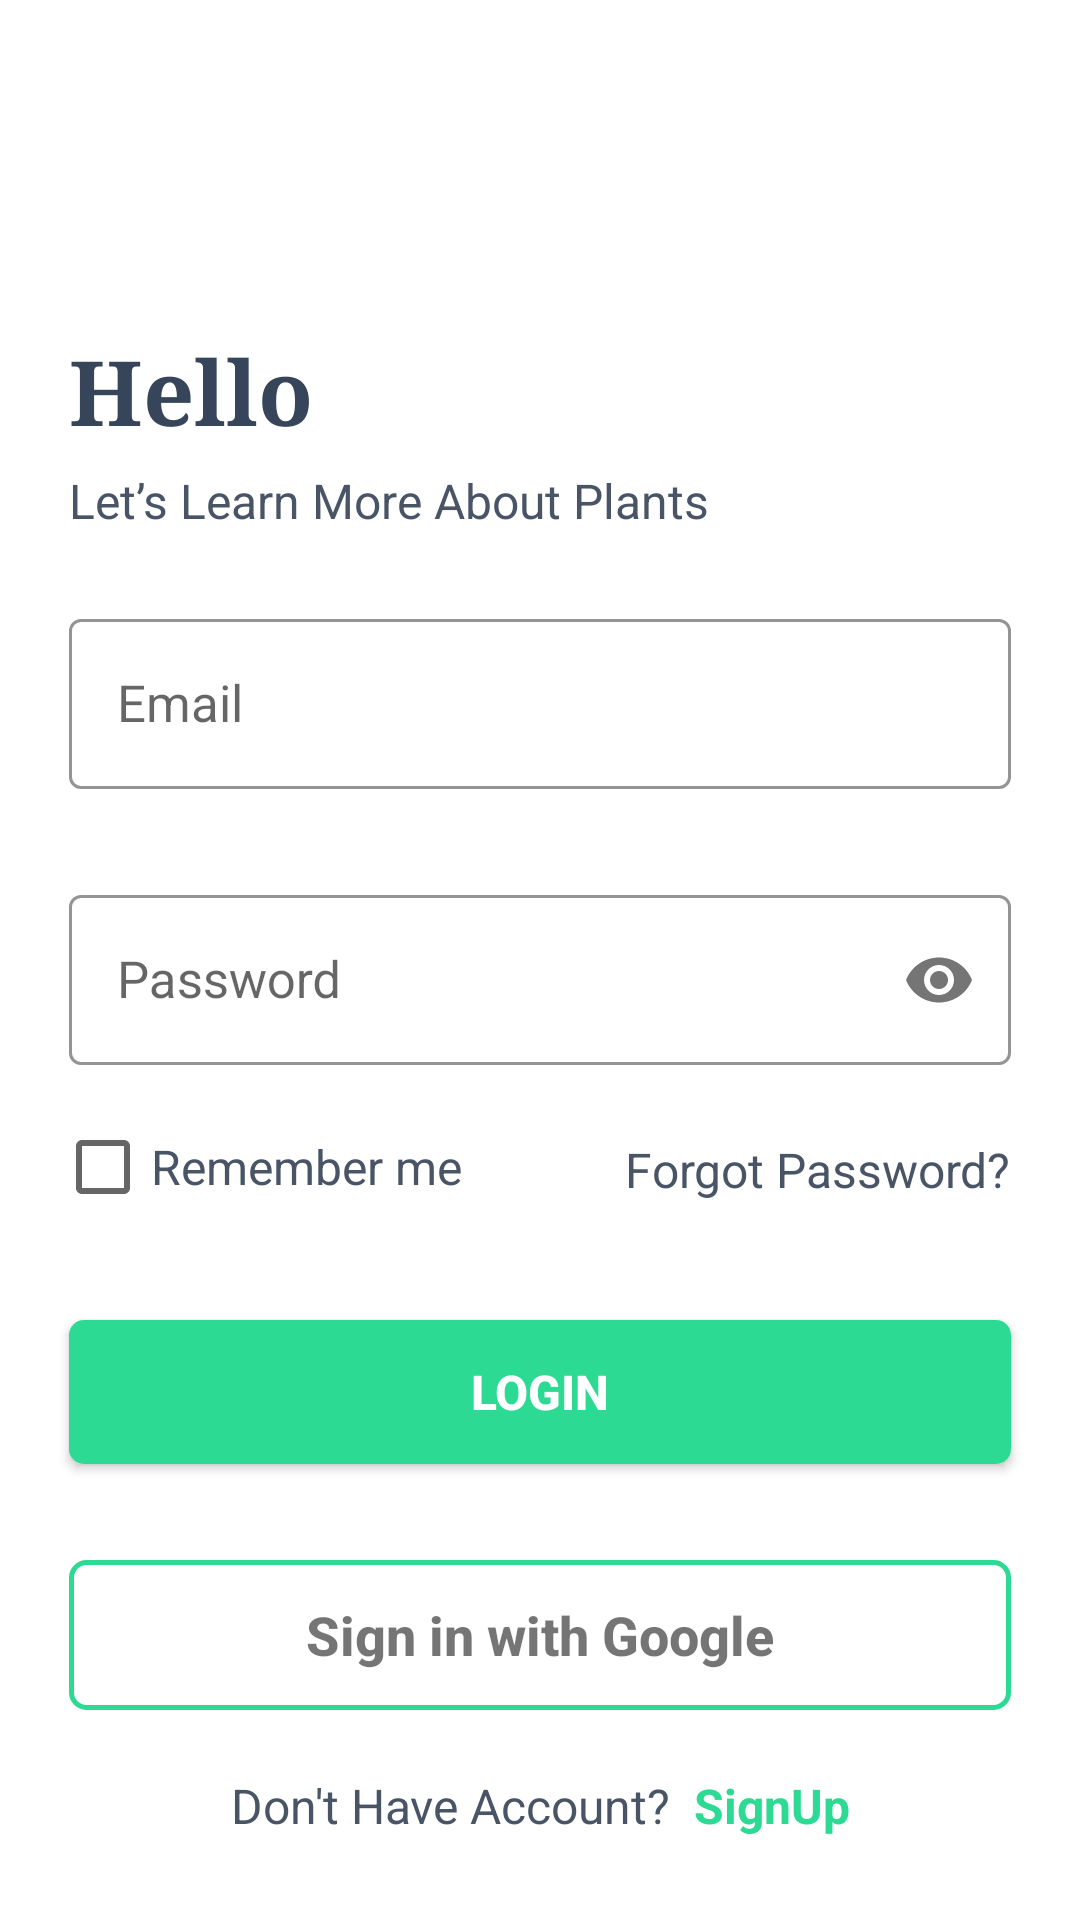

Android layout source for this screen:
<!-- AndroidManifest.xml: application theme Theme.MyApplication -->
<!-- res/layout/activity_log_in.xml -->
<?xml version="1.0" encoding="utf-8"?>
<androidx.constraintlayout.widget.ConstraintLayout xmlns:android="http://schemas.android.com/apk/res/android"
    xmlns:app="http://schemas.android.com/apk/res-auto"
    xmlns:tools="http://schemas.android.com/tools"
    android:layout_width="match_parent"
    android:layout_height="match_parent"
    tools:context=".logIn">


    <TextView
        android:id="@+id/textView3"
        android:layout_width="wrap_content"
        android:layout_height="40dp"
        android:layout_marginStart="23dp"
        android:layout_marginTop="110dp"
        android:fontFamily="serif"
        android:gravity="left|center"
        android:text="Hello"
        android:textColor="#36455A"
        android:textSize="30dp"
        android:textStyle="bold"
        app:layout_constraintStart_toStartOf="parent"
        app:layout_constraintTop_toTopOf="parent" />

    <TextView
        android:id="@+id/textView4"
        android:layout_width="wrap_content"
        android:layout_height="20dp"
        android:layout_marginStart="23dp"
        android:layout_marginTop="156dp"
        android:fontFamily="sans-serif"
        android:text="Let’s Learn More About Plants"
        android:textColor="#495566"
        android:textSize="16dp"
        android:textStyle="normal"
        app:layout_constraintStart_toStartOf="parent"
        app:layout_constraintTop_toTopOf="parent" />

    <com.google.android.material.textfield.TextInputLayout
        android:id="@+id/emailLayout"
        style="@style/LoginTextInputOuterFieldStyle"
        android:layout_width="match_parent"
        android:layout_height="wrap_content"
        android:layout_marginStart="23dp"
        android:layout_marginTop="201dp"
        android:layout_marginEnd="23dp"
        app:boxStrokeColor="#2DDA93"
        app:hintTextColor="#2DDA93"
        app:layout_constraintEnd_toEndOf="parent"
        app:layout_constraintStart_toStartOf="parent"
        app:layout_constraintTop_toTopOf="parent">

        <com.google.android.material.textfield.TextInputEditText
            android:id="@+id/email"
            style="@style/LoginTextInputInnerFieldStyle"
            android:layout_width="match_parent"
            android:layout_height="wrap_content"
            android:hint="Email"
            android:inputType="textEmailAddress"
            android:textSize="17dp" />
    </com.google.android.material.textfield.TextInputLayout>

    <com.google.android.material.textfield.TextInputLayout
        android:id="@+id/passwordLayout"
        style="@style/LoginTextInputOuterFieldStyle"
        android:layout_width="match_parent"
        android:layout_height="wrap_content"
        android:layout_marginStart="23dp"
        android:layout_marginTop="30dp"
        android:layout_marginEnd="23dp"
        app:boxStrokeColor="#2DDA93"
        app:hintTextColor="#2DDA93"
        app:layout_constraintEnd_toEndOf="parent"
        app:layout_constraintHorizontal_bias="0.5"
        app:layout_constraintStart_toStartOf="parent"
        app:layout_constraintTop_toBottomOf="@+id/emailLayout"
        app:passwordToggleEnabled="true">

        <com.google.android.material.textfield.TextInputEditText
            android:id="@+id/password"
            style="@style/LoginTextInputInnerFieldStyle"
            android:layout_width="match_parent"
            android:layout_height="wrap_content"
            android:hint="Password"
            android:inputType="textPassword"
            android:textSize="17dp" />
    </com.google.android.material.textfield.TextInputLayout>

    <TextView
        android:id="@+id/quenmk"
        android:layout_width="wrap_content"
        android:layout_height="25dp"
        android:layout_marginTop="24dp"
        android:fontFamily="sans-serif"
        android:text="Forgot Password?"
        android:textColor="#495566"
        android:textSize="16dp"
        android:textStyle="normal"
        app:layout_constraintEnd_toEndOf="@+id/passwordLayout"
        app:layout_constraintTop_toBottomOf="@+id/passwordLayout" />

    <androidx.appcompat.widget.AppCompatButton
        android:id="@+id/signipbtn"
        android:layout_width="match_parent"
        android:layout_height="wrap_content"
        android:layout_marginHorizontal="16dp"
        android:layout_marginStart="23dp"
        android:layout_marginTop="440dp"
        android:layout_marginEnd="23dp"
        android:background="@drawable/custom_button_5"
        android:fontFamily="sans-serif-medium"
        android:text="LOGIN"
        android:textColor="#FFFFFF"
        android:textSize="16dp"
        android:textStyle="bold"
        app:layout_constraintEnd_toEndOf="parent"
        app:layout_constraintStart_toStartOf="parent"
        app:layout_constraintTop_toTopOf="parent" />

    <TextView
        android:id="@+id/lggoogle"
        android:layout_width="match_parent"
        android:layout_height="50dp"
        android:layout_marginStart="23dp"
        android:layout_marginTop="32dp"
        android:layout_marginEnd="23dp"
        android:drawableLeft="@drawable/google"
        android:fontFamily="sans-serif-medium"
        android:text="Sign in with Google"
        android:textSize="18dp"
        android:background="@drawable/round_border"
        android:gravity="center"
        android:textStyle="bold"
        android:padding="10dp"
        app:layout_constraintEnd_toEndOf="@+id/signipbtn"
        app:layout_constraintStart_toStartOf="@+id/signipbtn"
        app:layout_constraintTop_toBottomOf="@+id/signipbtn" />


    <LinearLayout
        android:layout_width="wrap_content"
        android:layout_height="wrap_content"
        android:layout_marginTop="16dp"
        android:gravity="center"
        android:orientation="horizontal"
        app:layout_constraintEnd_toEndOf="parent"
        android:padding="5dp"
        app:layout_constraintStart_toStartOf="parent"
        app:layout_constraintTop_toBottomOf="@+id/lggoogle">

        <TextView
            android:id="@+id/textView6"
            android:layout_width="wrap_content"
            android:layout_height="wrap_content"
            android:text="Don't Have Account? "
            android:textColor="#495566"
            android:textSize="16dp"
            android:textStyle="normal" />

        <TextView
            android:id="@+id/sign_up"
            android:layout_width="wrap_content"
            android:layout_height="wrap_content"
            android:text=" SignUp"
            android:textColor="#2DDA93"
            android:textSize="16sp"
            android:textStyle="bold" />
    </LinearLayout>


    <CheckBox
        android:id="@+id/remember"
        android:layout_width="wrap_content"
        android:layout_height="wrap_content"
        android:layout_marginStart="-5dp"
        android:layout_marginTop="10dp"
        android:text="Remember me"
        android:textColor="#495566"
        android:textSize="16dp"
        android:textStyle="normal"
        app:layout_constraintStart_toStartOf="@+id/passwordLayout"
        app:layout_constraintTop_toBottomOf="@+id/passwordLayout" />
</androidx.constraintlayout.widget.ConstraintLayout>
<!-- resources referenced by this layout -->
<resources>
  <!-- drawable custom_button_5 (drawable) -->
  <?xml version="1.0" encoding="utf-8"?>
  <selector xmlns:android="http://schemas.android.com/apk/res/android">
  
      <item android:state_pressed="false">
          <shape>
              <corners android:radius="5dp"/>
              <solid android:color="#2DDA93"/>
          </shape>
      </item >
  
      <item android:state_pressed="true">
          <shape>
              <solid android:color="#4CAF50"/>
          </shape>
      </item>
  </selector>
  <!-- drawable round_border (drawable) -->
  <?xml version="1.0" encoding="utf-8"?>
  <shape android:shape="rectangle" xmlns:android="http://schemas.android.com/apk/res/android">
      <stroke android:color="#2DDA93"
          android:width="1.5dp"/>
      <corners android:radius="5dp"/>
  </shape>
  <style name="LoginTextInputInnerFieldStyle" parent="Widget.MaterialComponents.TextInputLayout.OutlinedBox">
          <item name="android:layout_width">match_parent</item>
          <item name="android:layout_height">wrap_content</item>
          <item name="android:textColor">@color/black</item>
          <item name="android:textColorHint">@color/black</item>
          <item name="android:maxLines">1</item>
          <item name="android:textSize">14sp</item>
          <item name="android:singleLine">true</item>
      </style>
  <style name="LoginTextInputOuterFieldStyle" parent="Widget.MaterialComponents.TextInputLayout.OutlinedBox">
          <item name="android:layout_width">match_parent</item>
          <item name="android:layout_height">wrap_content</item>
          <item name="android:layout_marginTop">15dp</item>
          <item name="android:layout_marginBottom">15dp</item>
      </style>
  <style name="Theme.MyApplication" parent="Theme.MaterialComponents.DayNight.NoActionBar">
          
          <item name="colorPrimary">@color/purple_500</item>
          <item name="colorPrimaryVariant">@color/purple_700</item>
          <item name="colorOnPrimary">@color/white</item>
          
          <item name="colorSecondary">@color/teal_200</item>
          <item name="colorSecondaryVariant">@color/teal_700</item>
          <item name="colorOnSecondary">@color/black</item>
          
          <item name="android:statusBarColor">?attr/colorPrimaryVariant</item>
          
      </style>
  <color name="black">#FF000000</color>
  <color name="purple_500">#FF6200EE</color>
  <color name="purple_700">#FF3700B3</color>
  <color name="white">#FFFFFFFF</color>
  <color name="teal_200">#FF03DAC5</color>
  <color name="teal_700">#FF018786</color>
</resources>
